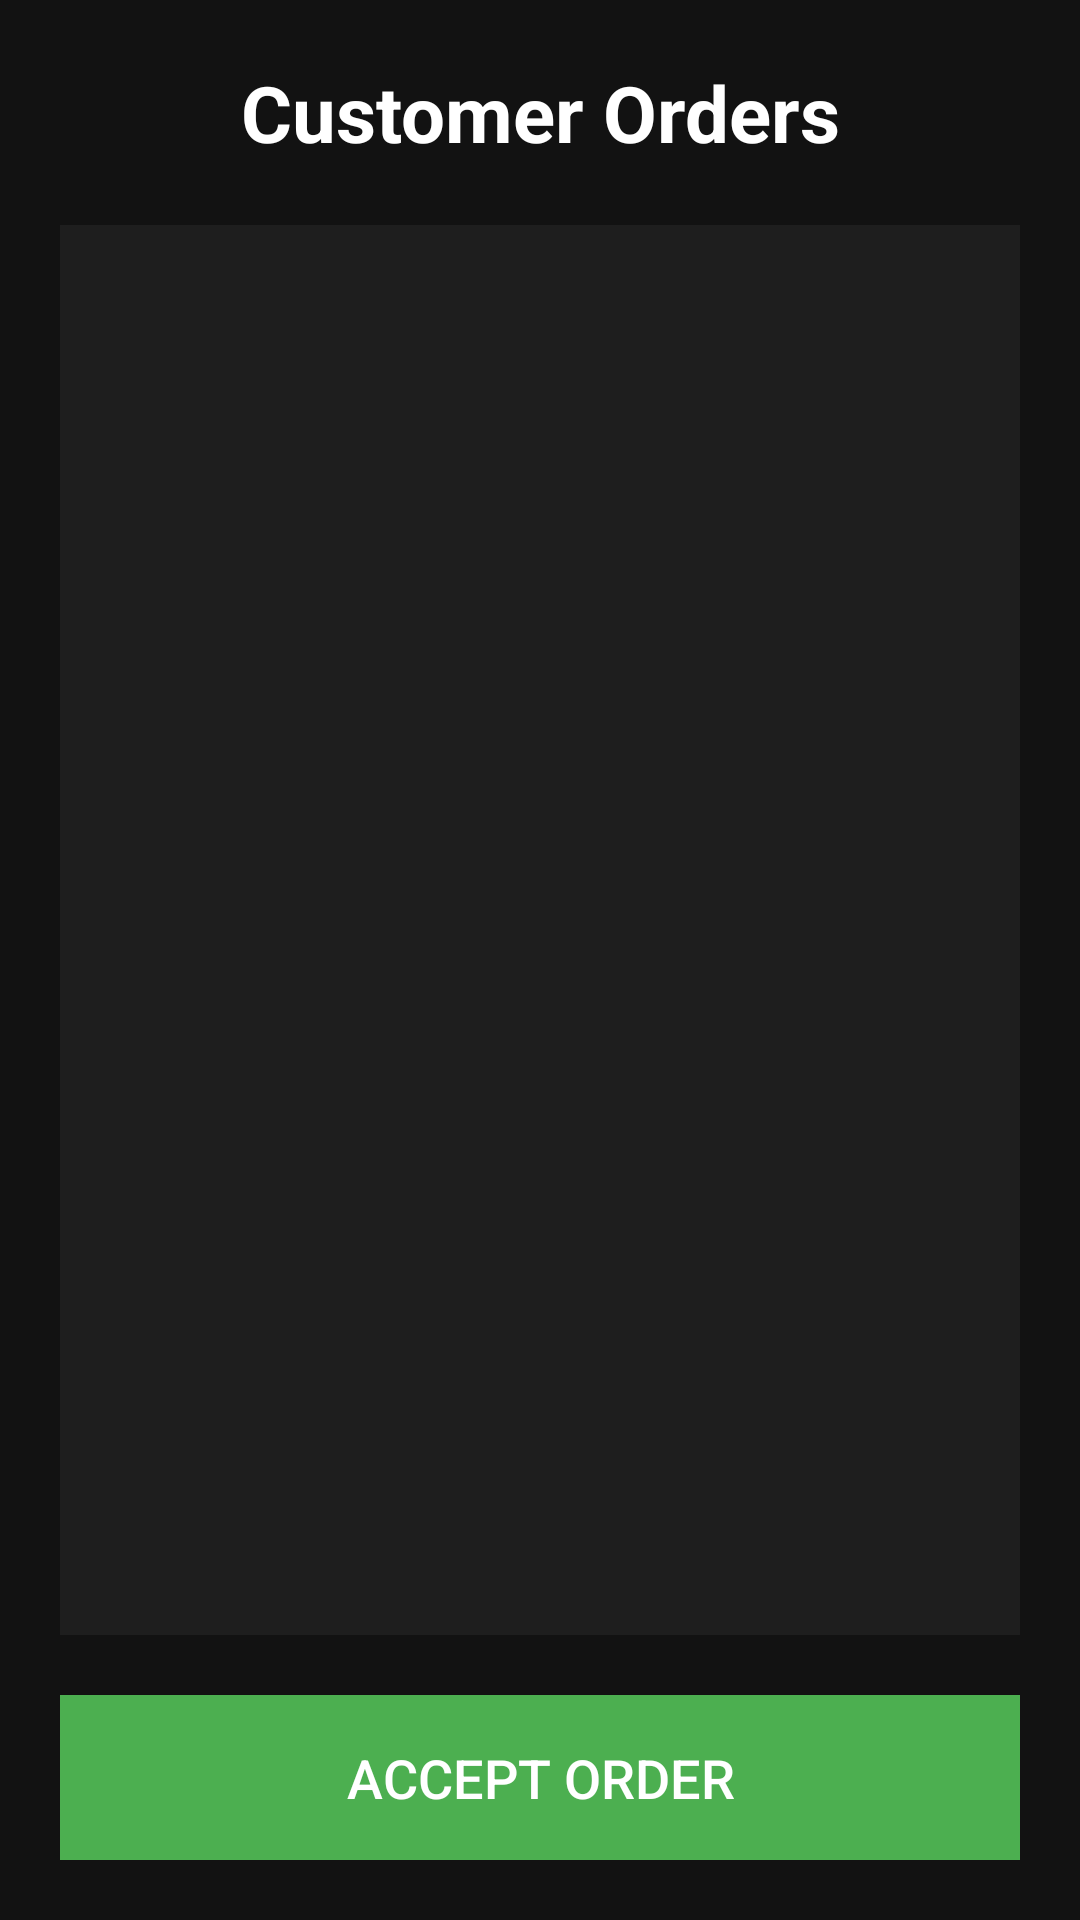

Produce the Android XML layout that renders to this screen, including the resource entries it uses.
<!-- AndroidManifest.xml: application theme Theme.NEWFoodFleet -->
<!-- res/layout/activity_restaurant_orders.xml -->
<?xml version="1.0" encoding="utf-8"?>
<LinearLayout xmlns:android="http://schemas.android.com/apk/res/android"
    android:layout_width="match_parent"
    android:layout_height="match_parent"
    android:orientation="vertical"
    android:background="#121212"
    android:padding="20dp">

    
    <TextView
        android:layout_width="match_parent"
        android:layout_height="wrap_content"
        android:text="Customer Orders"
        android:textSize="26sp"
        android:textStyle="bold"
        android:textColor="#FFFFFF"
        android:gravity="center"
        android:layout_marginBottom="20dp" />

    
    <ListView
        android:id="@+id/listOrders"
        android:layout_width="match_parent"
        android:layout_height="0dp"
        android:layout_weight="1"
        android:textColor="@color/white"
        android:divider="#4CAF50"
        android:dividerHeight="1dp"
        android:background="#1E1E1E"
        android:padding="10dp" />

    
    <Button
        android:id="@+id/btnAcceptOrder"
        android:layout_width="match_parent"
        android:layout_height="55dp"
        android:text="Accept Order"
        android:textSize="18sp"
        android:textColor="#FFFFFF"
        android:background="#4CAF50"
        android:layout_marginTop="20dp" />

</LinearLayout>
<!-- resources referenced by this layout -->
<resources>
  <color name="white">#FFFFFF</color>
  <style name="Theme.NEWFoodFleet" parent="Theme.MaterialComponents.DayNight.NoActionBar">
          <item name="colorPrimary">@color/primary</item>
          <item name="colorPrimaryVariant">@color/primary_dark</item>
          <item name="android:statusBarColor">@color/bg_dark</item>
      </style>
  <color name="primary">#7B2CBF</color>
  <color name="primary_dark">#5A189A</color>
  <color name="bg_dark">#1F1B3A</color>
</resources>
